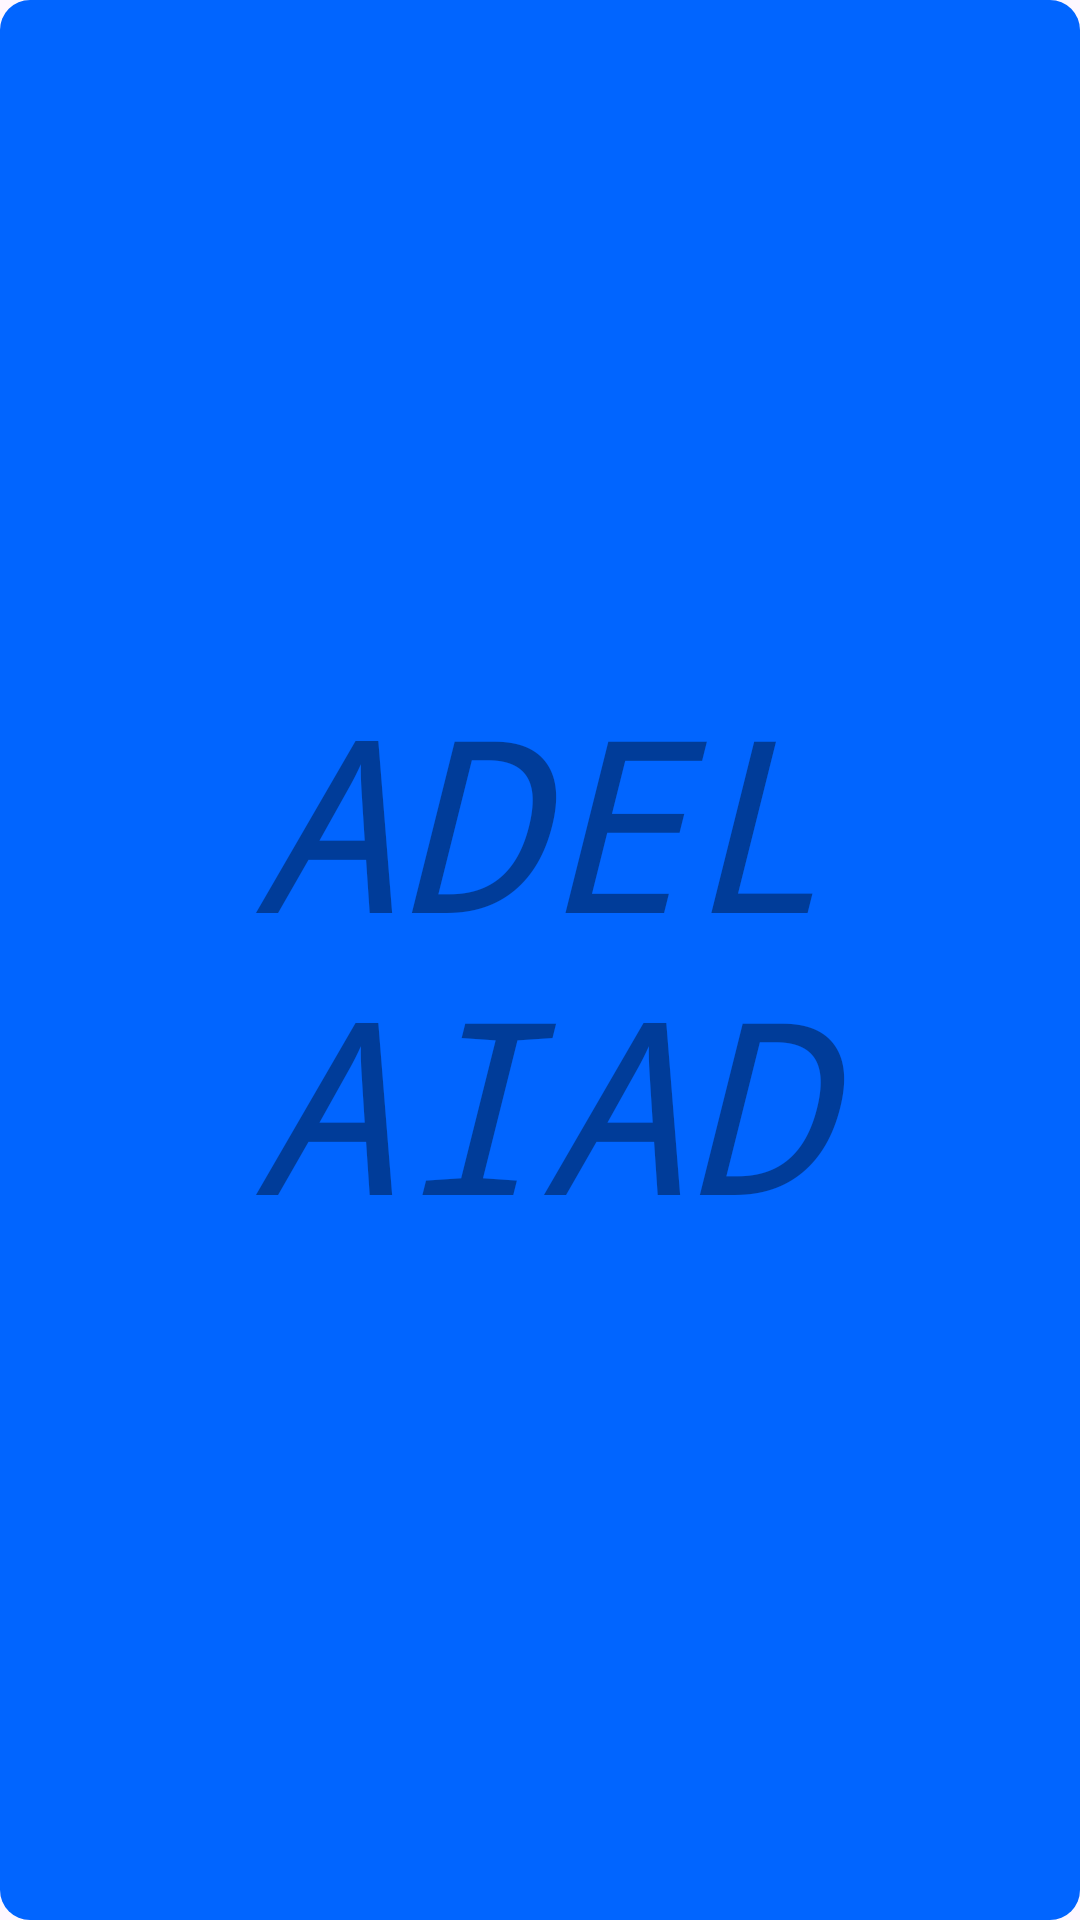

Layout XML and referenced resources for this Android screen:
<!-- AndroidManifest.xml: application theme Theme.ReportsApp -->
<!-- res/layout/list_history.xml -->
<?xml version="1.0" encoding="utf-8"?>
<LinearLayout xmlns:android="http://schemas.android.com/apk/res/android"
    xmlns:tools="http://schemas.android.com/tools"
    android:layout_width="match_parent"
    android:layout_height="wrap_content"
    xmlns:app="http://schemas.android.com/apk/res-auto"
    android:layout_marginHorizontal="20dp"
    android:layout_marginVertical="20dp"
    android:gravity="center"
    android:background="@drawable/chape"
    android:orientation="vertical">
    <TextView
        style="@style/TXT"
        android:textSize="80sp"
        android:alpha="0.4"
        android:textColor="@color/black"
        android:text="ADEL AIAD"
        android:layout_width="match_parent"
        android:layout_height="match_parent"/>
    <com.google.android.material.textfield.TextInputLayout
        style="@style/ThemeOverlay.Material3.TextInputEditText.OutlinedBox"
        android:layout_width="match_parent"
        android:layout_height="wrap_content"
        android:layout_marginHorizontal="10dp"
        app:boxCornerRadiusBottomEnd="20dp"
        app:boxCornerRadiusBottomStart="20dp"
        app:boxCornerRadiusTopEnd="20dp"
        app:boxCornerRadiusTopStart="20dp"
        android:background="@color/white"
        app:counterMaxLength="30"
        android:visibility="gone"
        app:counterOverflowTextColor="@color/red">

        <com.google.android.material.textfield.TextInputEditText
            android:id="@+id/report_id"
            android:layout_width="match_parent"
            android:layout_height="match_parent"
            android:layout_gravity="center"
            android:gravity="center"
            android:hint="@string/id"
            android:inputType="number"
            android:maxLength="30" />
    </com.google.android.material.textfield.TextInputLayout>
    <com.google.android.material.textfield.TextInputLayout
        style="@style/ThemeOverlay.Material3.TextInputEditText.OutlinedBox"
        android:layout_width="match_parent"
        android:layout_height="wrap_content"
        android:layout_marginHorizontal="10dp"
        app:boxCornerRadiusBottomEnd="20dp"
        app:boxCornerRadiusBottomStart="20dp"
        app:boxCornerRadiusTopEnd="20dp"
        app:boxCornerRadiusTopStart="20dp"
        android:background="@color/white"
        app:counterMaxLength="30"
        app:counterOverflowTextColor="@color/red">

        <com.google.android.material.textfield.TextInputEditText
            android:id="@+id/report_name"
            android:layout_width="match_parent"
            android:layout_height="match_parent"
            android:layout_gravity="center"
            android:gravity="center"
            android:hint="@string/report_name"
            android:inputType="text"
            android:maxLength="30" />
    </com.google.android.material.textfield.TextInputLayout>
    <com.google.android.material.textfield.TextInputLayout
        style="@style/ThemeOverlay.Material3.TextInputEditText.OutlinedBox"
        android:layout_width="match_parent"
        android:layout_height="wrap_content"
        android:layout_marginHorizontal="10dp"
        app:boxCornerRadiusBottomEnd="20dp"
        app:boxCornerRadiusBottomStart="20dp"
        app:boxCornerRadiusTopEnd="20dp"
        app:boxCornerRadiusTopStart="20dp"
        android:background="@color/white"
        app:counterMaxLength="30"
        app:counterOverflowTextColor="@color/red">

        <com.google.android.material.textfield.TextInputEditText
            android:id="@+id/report_type"
            android:layout_width="match_parent"
            android:layout_height="match_parent"
            android:layout_gravity="center"
            android:gravity="center"
            android:hint="@string/report_type"
            android:inputType="text"
            android:maxLength="30" />
    </com.google.android.material.textfield.TextInputLayout>
    <com.google.android.material.textfield.TextInputLayout
        style="@style/ThemeOverlay.Material3.TextInputEditText.OutlinedBox"
        android:layout_width="match_parent"
        android:layout_height="wrap_content"
        android:layout_marginHorizontal="10dp"
        app:boxCornerRadiusBottomEnd="20dp"
        app:boxCornerRadiusBottomStart="20dp"
        app:boxCornerRadiusTopEnd="20dp"
        app:boxCornerRadiusTopStart="20dp"
        android:background="@color/white"
        app:counterMaxLength="30"
        app:counterOverflowTextColor="@color/red">

        <com.google.android.material.textfield.TextInputEditText
            android:id="@+id/report_address"
            android:layout_width="match_parent"
            android:layout_height="match_parent"
            android:layout_gravity="center"
            android:gravity="center"
            android:hint="@string/report_address"
            android:inputType="text"
            android:maxLength="30" />
    </com.google.android.material.textfield.TextInputLayout>
    <com.google.android.material.textfield.TextInputLayout
        style="@style/ThemeOverlay.Material3.TextInputEditText.OutlinedBox"
        android:layout_width="match_parent"
        android:layout_height="wrap_content"
        android:layout_marginHorizontal="10dp"
        app:boxCornerRadiusBottomEnd="20dp"
        app:boxCornerRadiusBottomStart="20dp"
        app:boxCornerRadiusTopEnd="20dp"
        app:boxCornerRadiusTopStart="20dp"
        android:background="@color/white"
        app:counterMaxLength="30"
        app:counterOverflowTextColor="@color/red">

        <com.google.android.material.textfield.TextInputEditText
            android:id="@+id/report_details"
            android:layout_width="match_parent"
            android:layout_height="match_parent"
            android:layout_gravity="center"
            android:gravity="center"
            android:hint="@string/report_details"
            android:inputType="number"
            android:maxLength="30" />
    </com.google.android.material.textfield.TextInputLayout>
    <com.google.android.material.textfield.TextInputLayout
        style="@style/ThemeOverlay.Material3.TextInputEditText.OutlinedBox"
        android:layout_width="match_parent"
        android:layout_height="wrap_content"
        android:layout_marginHorizontal="10dp"
        app:boxCornerRadiusBottomEnd="20dp"
        app:boxCornerRadiusBottomStart="20dp"
        app:boxCornerRadiusTopEnd="20dp"
        app:boxCornerRadiusTopStart="20dp"
        android:background="@color/white"
        app:counterMaxLength="30"
        app:counterOverflowTextColor="@color/red">

        <com.google.android.material.textfield.TextInputEditText
            android:id="@+id/report_attach_file"
            android:layout_width="match_parent"
            android:layout_height="match_parent"
            android:layout_gravity="center"
            android:gravity="center"
            android:hint="@string/report_attach_file"
            android:inputType="text"
            android:lines="2"
            android:maxLength="30" />
    </com.google.android.material.textfield.TextInputLayout>
    <com.google.android.material.textfield.TextInputLayout
        style="@style/ThemeOverlay.Material3.TextInputEditText.OutlinedBox"
        android:layout_width="match_parent"
        android:layout_height="wrap_content"
        android:layout_marginHorizontal="10dp"
        app:boxCornerRadiusBottomEnd="20dp"
        app:boxCornerRadiusBottomStart="20dp"
        app:boxCornerRadiusTopEnd="20dp"
        app:boxCornerRadiusTopStart="20dp"
        android:background="@color/white"
        app:counterMaxLength="30"
        app:counterOverflowTextColor="@color/red">

        <com.google.android.material.textfield.TextInputEditText
            android:id="@+id/report_page_number"
            android:layout_width="match_parent"
            android:layout_height="match_parent"
            android:layout_gravity="center"
            android:gravity="center"
            android:hint="@string/report_page_number"
            android:inputType="text"
            android:maxLength="30" />
    </com.google.android.material.textfield.TextInputLayout>
    <com.google.android.material.textfield.TextInputLayout
        style="@style/ThemeOverlay.Material3.TextInputEditText.OutlinedBox"
        android:layout_width="match_parent"
        android:layout_height="wrap_content"
        android:layout_marginHorizontal="10dp"
        app:boxCornerRadiusBottomEnd="20dp"
        app:boxCornerRadiusBottomStart="20dp"
        app:boxCornerRadiusTopEnd="20dp"
        app:boxCornerRadiusTopStart="20dp"
        android:background="@color/white"
        app:counterMaxLength="30"
        app:counterOverflowTextColor="@color/red">

        <com.google.android.material.textfield.TextInputEditText
            android:id="@+id/report_time"
            android:layout_width="match_parent"
            android:layout_height="match_parent"
            android:layout_gravity="center"
            android:gravity="center"
            android:hint="@string/report_time"
            android:inputType="text"
            android:maxLength="30" />
    </com.google.android.material.textfield.TextInputLayout>
    <com.google.android.material.textfield.TextInputLayout
        style="@style/ThemeOverlay.Material3.TextInputEditText.OutlinedBox"
        android:layout_width="match_parent"
        android:layout_height="wrap_content"
        android:layout_marginHorizontal="10dp"
        app:boxCornerRadiusBottomEnd="20dp"
        app:boxCornerRadiusBottomStart="20dp"
        app:boxCornerRadiusTopEnd="20dp"
        app:boxCornerRadiusTopStart="20dp"
        android:background="@color/white"
        app:counterMaxLength="30"
        app:counterOverflowTextColor="@color/red">

        <com.google.android.material.textfield.TextInputEditText
            android:id="@+id/report_date"
            android:layout_width="match_parent"
            android:layout_height="match_parent"
            android:layout_gravity="center"
            android:gravity="center"
            android:hint="@string/report_date"
            android:inputType="text"
            android:maxLength="30" />
    </com.google.android.material.textfield.TextInputLayout>
    <com.google.android.material.textfield.TextInputLayout
        style="@style/ThemeOverlay.Material3.TextInputEditText.OutlinedBox"
        android:layout_width="match_parent"
        android:layout_height="wrap_content"
        android:layout_marginHorizontal="10dp"
        app:boxCornerRadiusBottomEnd="20dp"
        app:boxCornerRadiusBottomStart="20dp"
        app:boxCornerRadiusTopEnd="20dp"
        app:boxCornerRadiusTopStart="20dp"
        android:background="@color/white"
        app:counterMaxLength="30"
        app:counterOverflowTextColor="@color/red">

        <com.google.android.material.textfield.TextInputEditText
            android:id="@+id/report_status"
            android:layout_width="match_parent"
            android:layout_height="match_parent"
            android:layout_gravity="center"
            android:gravity="center"
            android:hint="@string/report_status"
            android:inputType="text"
            android:maxLength="30" />
    </com.google.android.material.textfield.TextInputLayout>
    <Button
        android:id="@+id/download_button"
        android:layout_width="match_parent"
        android:layout_height="wrap_content"
        android:layout_marginTop="0dp"
        android:visibility="gone"
        android:backgroundTint="@color/blue"
        android:text="@string/download_file" />

</LinearLayout>
<!-- resources referenced by this layout -->
<resources>
  <color name="black">#FF000000</color>
  <color name="blue">#0165ff</color>
  <color name="red">#FF0000</color>
  <color name="white">#FFFFFFFF</color>
  <!-- drawable chape (drawable) -->
  <?xml version="1.0" encoding="utf-8"?>
  <shape xmlns:android="http://schemas.android.com/apk/res/android">
  <size
      android:height="100dp"
      android:width="100dp"
      />
      <gradient
          android:centerColor="@color/blue"
          android:startColor="@color/blue"
          android:endColor="@color/blue"
          />
      <corners
          android:radius="10dp"
          />
  </shape>
  <string name="download_file">Download File</string>
  <string name="id">id</string>
  <string name="report_address">Report ADDRESS</string>
  <string name="report_attach_file">Report Attach File</string>
  <string name="report_date">Report Date</string>
  <string name="report_details">Report Details</string>
  <string name="report_name">Report Name</string>
  <string name="report_page_number">Report Page Number</string>
  <string name="report_status">Report Status</string>
  <string name="report_time">Report Time</string>
  <string name="report_type">Report Type</string>
  <style name="TXT">
          <item name="android:textSize">15sp</item>
          <item name="android:textStyle">italic</item>
          <item name="android:fontFamily">monospace</item>
          <item name="android:textColor">@color/white</item>
          <item name="android:gravity">center</item>
      </style>
  <style name="Theme.ReportsApp" parent="Base.Theme.ReportsApp" />
  <style name="Base.Theme.ReportsApp" parent="Theme.Material3.DayNight.NoActionBar">
          
          
      </style>
</resources>
